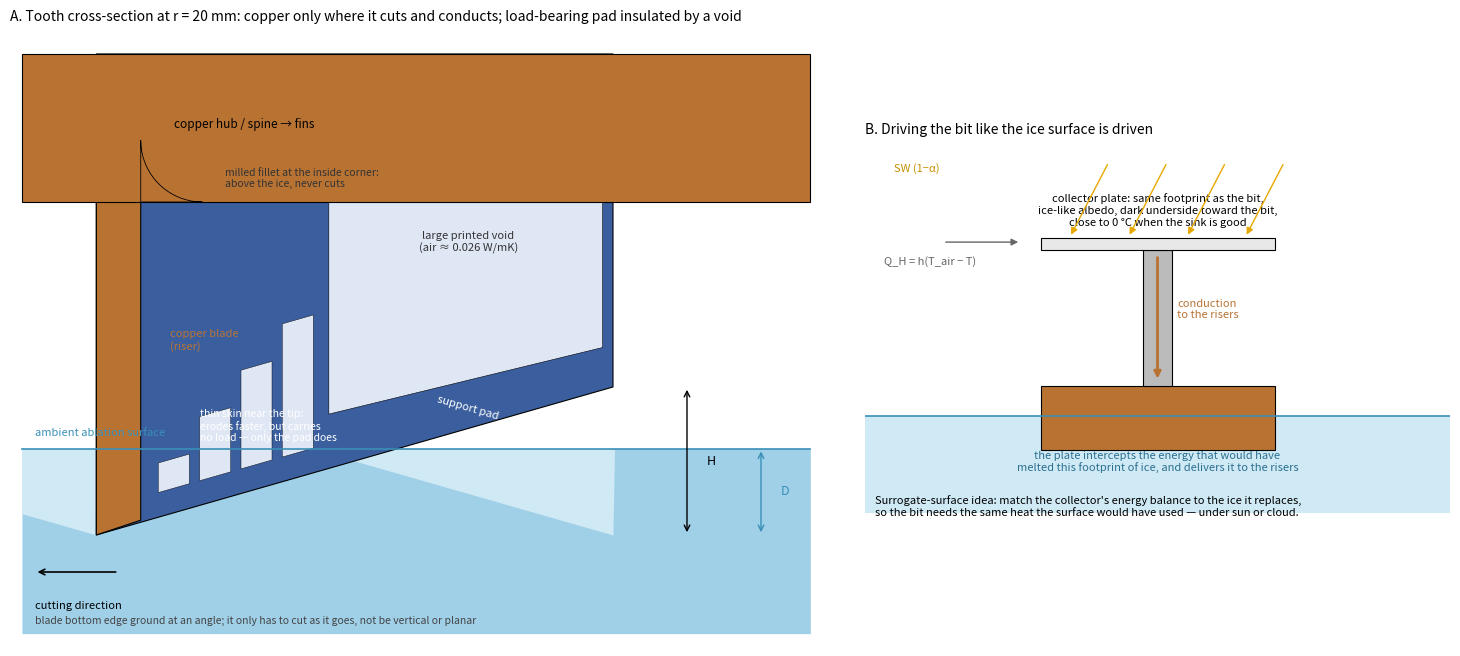

Source code (Python):
import numpy as np, matplotlib
matplotlib.use("Agg"); import matplotlib.pyplot as plt
from matplotlib.patches import Polygon, Rectangle, Circle, FancyArrowPatch, Arc
COP,PLA,ICE,ICEDK,VOID="#b87333","#3b5f9e","#cfe9f5","#9fd0e8","#dfe7f5"
r=20.; N=6; H=6.; D=3.5; p=2*np.pi*r/N
fig=plt.figure(figsize=(15,7))
# ---- A: one tooth, unrolled at r=20, with copper blade+spine, printed body with voids, rear support pad ----
ax=fig.add_axes([0.03,0.06,0.55,0.9]); ax.set_aspect("equal"); ax.axis("off")
ax.fill_between([-3,p+8],[0,0],[-D-4,-D-4],color=ICE,lw=0)
s=np.linspace(-3,p+8,500); zb=-D+((-s)%p)*H/p; ax.fill_between(s,np.minimum(0,zb),-D-4,color=ICEDK,lw=0)
ax.plot([-3,p+8],[0,0],color="#3a8fb7",lw=1.2); ax.text(-2.5,0.5,"ambient ablation surface",fontsize=8,color="#3a8fb7")
# printed body outline (triangle + block above), ramp face
body=[[0,-D],[p,-D+H],[p,16],[0,16]]
ax.add_patch(Polygon(body,fc=PLA,ec="k",lw=0.8))
# voids: a big cavity under the rear support pad, small cells toward the tip
ax.add_patch(Polygon([[p*0.45,-D+H*0.55+1.6],[p*0.98,-D+H+1.6],[p*0.98,14],[p*0.45,14]],fc=VOID,ec="k",lw=0.4))
for i in range(4):
    x0=p*(0.12+0.08*i); ax.add_patch(Polygon([[x0,-D+x0*H/p+1.0],[x0+p*0.06,-D+(x0+p*0.06)*H/p+1.0],[x0+p*0.06,-D+(x0+p*0.06)*H/p+2.2+i*1.4],[x0,-D+x0*H/p+2.2+i*1.4]],fc=VOID,ec="k",lw=0.3))
# copper: blade (riser) + spine up to hub, inside corner filleted
blade=[[0,-D],[1.8,-D+0.6],[1.8,10],[0,10]]
ax.add_patch(Polygon(blade,fc=COP,ec="k",lw=0.8))
ax.add_patch(Rectangle((-3,10),p+11,6,fc=COP,ec="k",lw=0.8))
th=np.linspace(np.pi,1.5*np.pi,30); ax.add_patch(Polygon(np.c_[4.3+2.5*np.cos(th),12.5+2.5*np.sin(th)].tolist()+[[1.8,10]],fc=COP,ec="k",lw=0.6))
# support pad label etc
ax.text(p*0.72,-D+H*0.75+0.2,"support pad",fontsize=8,color="white",ha="center",rotation=-np.degrees(np.arctan(H/p)))
ax.text(p*0.72,8,"large printed void\n(air ≈ 0.026 W/mK)",fontsize=8,ha="center",color="#333")
ax.text(p*0.2,-D+H*0.2+2.6,"thin skin near the tip:\nerodes faster, but carries\nno load — only the pad does",fontsize=7.5,color="white")
ax.text(3,4,"copper blade\n(riser)",fontsize=8,color=COP)
ax.text(p*0.15,13,"copper hub / spine → fins",fontsize=8.5)
ax.text(5.2,10.6,"milled fillet at the inside corner:\nabove the ice, never cuts",fontsize=7.5,color="#333")
ax.annotate("",(p+3,-D),(p+3,-D+H),arrowprops=dict(arrowstyle="<->",lw=1)); ax.text(p+3.8,-D+H/2,"H",fontsize=9,va="center")
ax.annotate("",(p+6,-D),(p+6,0),arrowprops=dict(arrowstyle="<->",lw=1,color="#3a8fb7")); ax.text(p+6.8,-D/2,"D",fontsize=9,va="center",color="#3a8fb7")
ax.annotate("",(0.9,-D-1.5),(-2.5,-D-1.5),arrowprops=dict(arrowstyle="<-",lw=1.2)); ax.text(-2.5,-D-3,"cutting direction",fontsize=8)
ax.text(-2.5,-D-4+0.4,"blade bottom edge ground at an angle; it only has to cut as it goes, not be vertical or planar",fontsize=7.5,color="#444")
ax.set_xlim(-3.5,p+9); ax.set_ylim(-D-4.5,17)
ax.set_title("A. Tooth cross-section at r = %.0f mm: copper only where it cuts and conducts; load-bearing pad insulated by a void"%r,fontsize=10,loc="left")
# ---- B: surrogate-surface collector ----
bx=fig.add_axes([0.6,0.06,0.39,0.9]); bx.set_aspect("equal"); bx.axis("off")
bx.fill_between([-30,30],[0,0],[-10,-10],color=ICE,lw=0); bx.plot([-30,30],[0,0],color="#3a8fb7",lw=1.2)
bx.add_patch(Rectangle((-12,-D),24,D+3,fc=COP,ec="k",lw=0.8))   # bit
bx.add_patch(Rectangle((-1.5,3),3,14,fc="#bbb",ec="k",lw=0.8))   # spine
bx.add_patch(Rectangle((-12,17),24,1.2,fc="#e8e8e8",ec="k",lw=0.8))  # plate
bx.text(0,19.5,"collector plate: same footprint as the bit,\nice-like albedo, dark underside toward the bit,\nclose to 0 °C when the sink is good",fontsize=8,ha="center")
for x in (-9,-3,3,9):
    bx.annotate("",(x,18.3),(x+4,26),arrowprops=dict(arrowstyle="-|>",lw=1,color="#e6a800"))
bx.text(-27,25,"SW (1−α)",fontsize=8,color="#c58f00")
bx.annotate("",(-14,17.8),(-22,17.8),arrowprops=dict(arrowstyle="-|>",lw=1,color="#666")); bx.text(-28,15.5,"Q_H = h(T_air − T)",fontsize=8,color="#666")
bx.annotate("",(0,3.5),(0,16.5),arrowprops=dict(arrowstyle="-|>",lw=2,color=COP)); bx.text(2,10,"conduction\nto the risers",fontsize=8,color=COP)
bx.text(0,-D-2.2,"the plate intercepts the energy that would have\nmelted this footprint of ice, and delivers it to the risers",fontsize=8,ha="center",color="#2b6f8f")
bx.text(-29,-10.5,"Surrogate-surface idea: match the collector's energy balance to the ice it replaces,\nso the bit needs the same heat the surface would have used — under sun or cloud.",fontsize=8,va="bottom")
bx.set_xlim(-30,30); bx.set_ylim(-12,28); bx.set_title("B. Driving the bit like the ice surface is driven",fontsize=10,loc="left")
fig.savefig("tooth_v2.png",dpi=150); fig.savefig("tooth_v2.svg")
